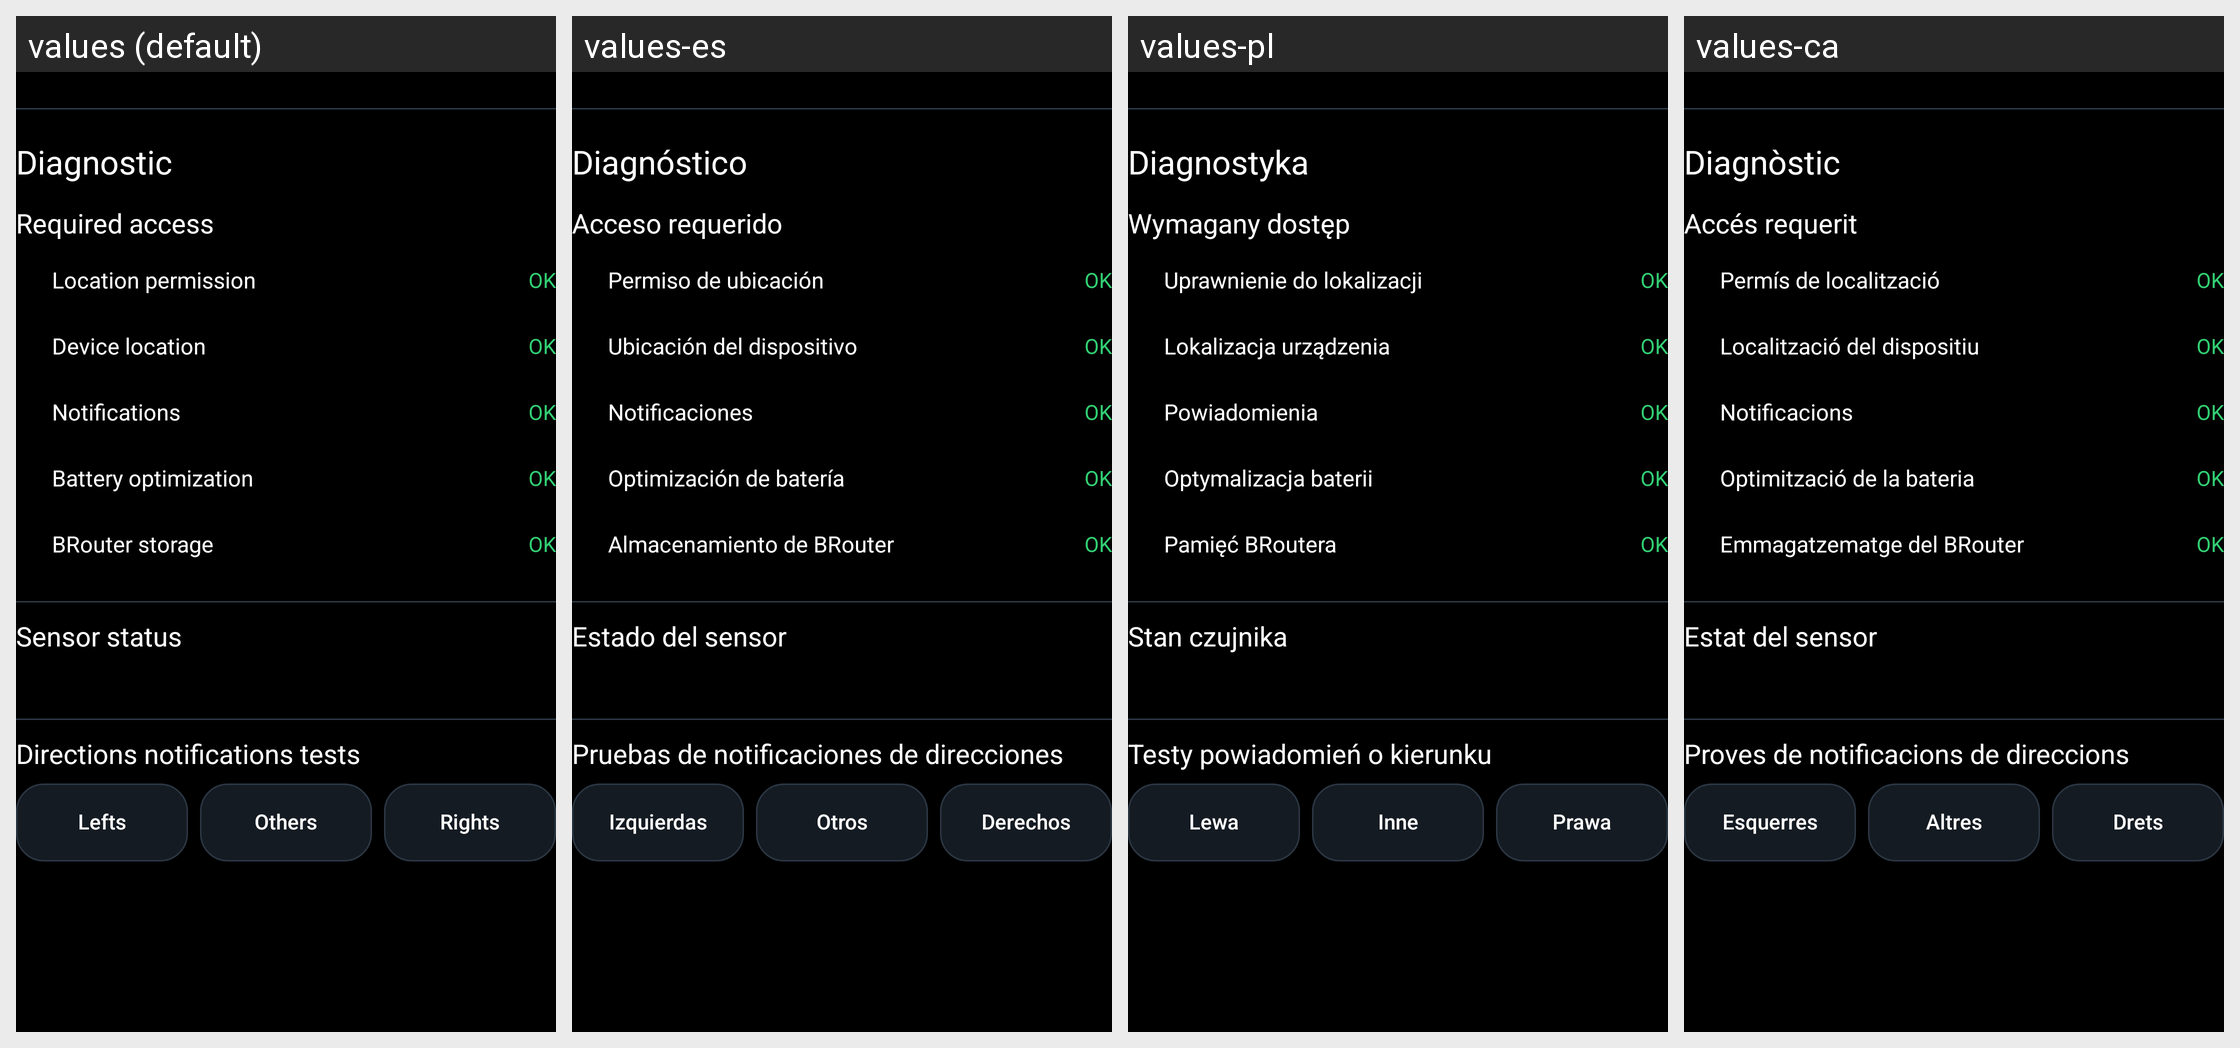

Here is an Android app screen in its default locale and in the app's own translations. Write out the translated-string differences for the strings that appear on this screen.
Android screen res/layout/about_diagnostics_section.xml rendered under 4 locales, left to right: values (default), values-es, values-pl, values-ca. Device: Nexus 5 (rendered at 1080×1920; each locale shown at half size, 540×960, under a caption strip naming it); theme Theme.ViBRoNavigator.
Other locales in the repository, not shown: values-ar, values-cs, values-da, values-de, values-el, values-fr, values-hu, values-it, values-ja, values-ko, values-nl, values-pt, values-sv, values-zh.
Strings drawn on this screen, with the default value and each locale's value (text and hints the layout hard-codes, and strings that could not be matched under every locale, appear in the picture but are not listed):

about_diagnostic_title
  values: Diagnostic
  values-es: Diagnóstico
  values-pl: Diagnostyka
  values-ca: Diagnòstic

about_permission_status_title
  values: Required access
  values-es: Acceso requerido
  values-pl: Wymagany dostęp
  values-ca: Accés requerit

label_permission_location
  values: Location permission
  values-es: Permiso de ubicación
  values-pl: Uprawnienie do lokalizacji
  values-ca: Permís de localització

permission_status_ok
  values: OK
  values-es: OK  [not translated; the default value is used]
  values-pl: OK  [not translated; the default value is used]
  values-ca: OK  [not translated; the default value is used]

label_permission_location_services
  values: Device location
  values-es: Ubicación del dispositivo
  values-pl: Lokalizacja urządzenia
  values-ca: Localització del dispositiu

label_permission_notifications
  values: Notifications
  values-es: Notificaciones
  values-pl: Powiadomienia
  values-ca: Notificacions

label_permission_battery
  values: Battery optimization
  values-es: Optimización de batería
  values-pl: Optymalizacja baterii
  values-ca: Optimització de la bateria

title_brouter_storage_access
  values: BRouter storage
  values-es: Almacenamiento de BRouter
  values-pl: Pamięć BRoutera
  values-ca: Emmagatzematge del BRouter

about_sensor_status_title
  values: Sensor status
  values-es: Estado del sensor
  values-pl: Stan czujnika
  values-ca: Estat del sensor

label_direction_notification_tests
  values: Directions notifications tests
  values-es: Pruebas de notificaciones de direcciones
  values-pl: Testy powiadomień o kierunku
  values-ca: Proves de notificacions de direccions

action_test_left_notification
  values: Lefts
  values-es: Izquierdas
  values-pl: Lewa
  values-ca: Esquerres

action_test_other_notification
  values: Others
  values-es: Otros
  values-pl: Inne
  values-ca: Altres

action_test_right_notification
  values: Rights
  values-es: Derechos
  values-pl: Prawa
  values-ca: Drets
